pico-8 play session: hold → + tap 🅾

[t = 1 s] hold → ~1s, tap 🅾 ~2×
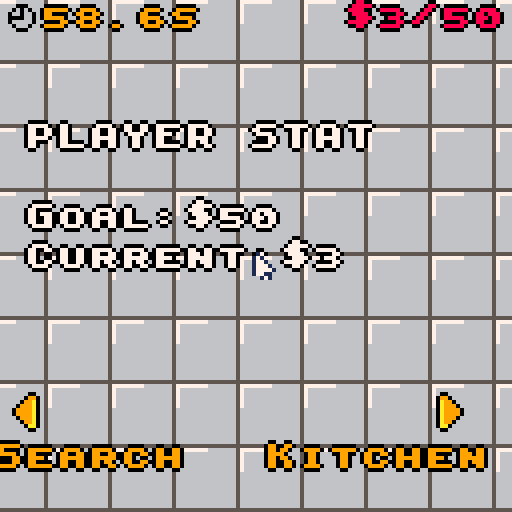
[t = 2 s] hold → ~2s, tap 🅾 ~4×
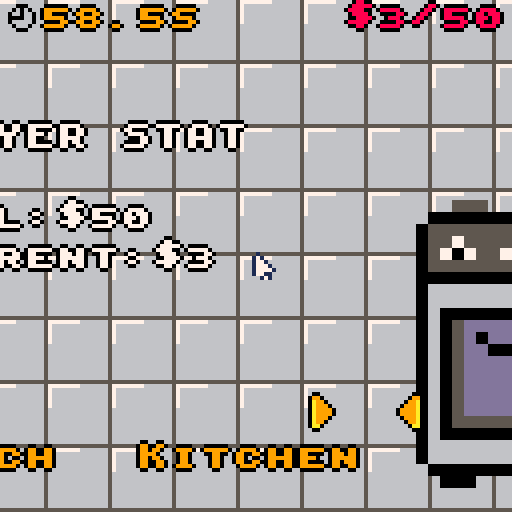
[t = 4 s] hold → ~4s, tap 🅾 ~7×
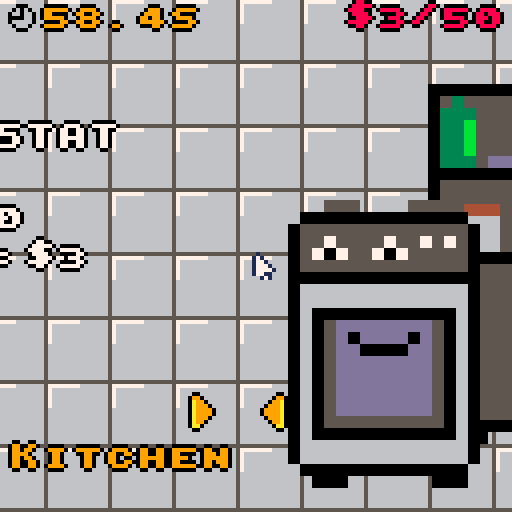
[t = 6 s] hold → ~6s, tap 🅾 ~10×
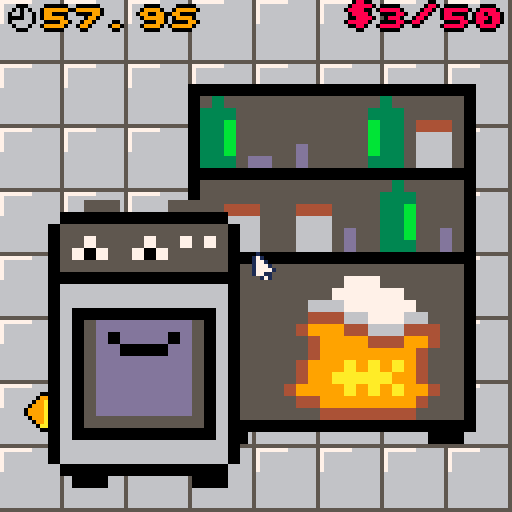
[t = 8 s] hold → ~8s, tap 🅾 ~14×
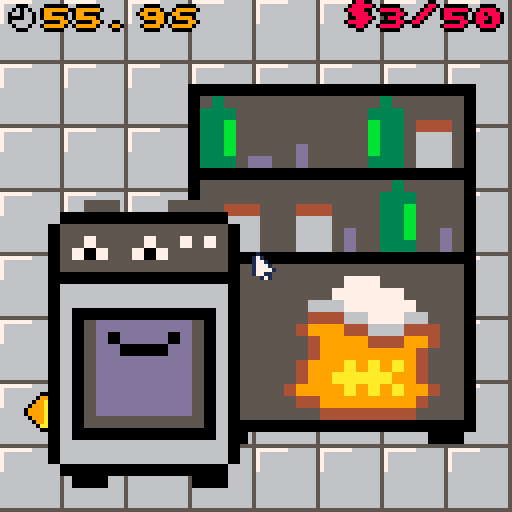

pico-8 cartridge
version 41
__lua__
-- cupcake clicker (intern edition)
-- cpiod for gmtk game jam 2023

-- modes:
-- 0: alarm clock
-- 1: title screen
-- 10: color
-- 11: menu
-- 12: search
-- 13: machine
-- 99: game over

-- ingr: name,sprx,spry,w,h
-- model: nb,coeff

function _init()
 camera_x=0
 camera_y=0
 camera_ox=0
 day=10
 search_day=3
 round_duration=60*60
 left=round_duration
 ingr={}
 nb_machines=0
 search=0
 models={}
 rewards={2,2,30}
 -- more stock: id=20
 -- new machine: id=30
 -- id=40-49: ingredient plus rapide
 add(models,{id=11,name="valentine",nb=4,coeff=1})
 add(ingr,{id=1,name="strawberry",sprx=0,spry=0,w=10,h=10,spd=1})
 current_quality=0
 target=50
 current=3
 stock=0
 radio_state=0
	change_mode(11)
	poke(0x5f2d,3) -- enable mouse
	poke(0x5f5c,-1) -- no btnp autorepeat
	modified_machine=0
 current_machine=0
--	typ2spr={[0]=0}
--	typ2col={[0]=8}
	selected_ingr=1
	selected_model=1
	draw_zone_x=7
	draw_zone_y=12
	draw_zone_width=10+8*8
	draw_zone_height=10+4*8
 m=add_machine()
	-- test
-- m=add_machine()
-- m=add_machine()
-- m=add_machine()
-- m=add_machine()
-- m+="broken"
 add(models,{id=12,name="special blue",nb=68,coeff=9})
 add(ingr,{id=2,name="blueberries",sprx=0,spry=16,w=13,h=13,spd=1})
end

-- font
poke(0x5600,unpack(split"8,8,10,0,0,0,0,0,0,0,0,0,0,0,0,0,0,0,0,0,0,0,0,0,0,0,0,0,0,0,0,0,0,0,0,0,0,0,0,0,0,0,0,0,0,0,0,0,0,0,0,0,0,0,0,0,0,0,0,0,0,0,0,0,0,0,0,0,0,0,0,0,0,0,0,0,0,0,0,0,0,0,0,0,0,0,0,0,0,0,0,0,0,0,0,0,0,0,0,0,0,0,0,0,0,0,0,0,0,0,0,0,0,0,0,0,0,0,0,0,0,0,0,0,0,0,0,0,0,0,0,0,0,0,0,0,0,0,0,0,0,0,0,0,0,0,0,0,0,0,0,0,0,0,0,0,0,0,0,0,0,0,0,0,0,0,0,0,0,0,0,0,0,0,0,0,0,0,0,0,0,0,0,0,0,0,0,0,0,0,0,0,0,0,0,0,0,0,0,0,0,0,0,0,0,0,0,0,0,0,0,0,0,0,0,0,0,0,0,0,0,0,0,0,0,0,0,0,0,0,0,0,0,0,0,0,0,0,0,0,0,0,0,0,0,0,0,0,0,0,0,0,0,0,0,0,0,0,0,0,0,0,0,0,0,24,24,24,24,0,24,0,0,54,54,18,0,0,0,0,0,54,127,54,127,54,0,0,24,124,30,60,120,62,24,0,6,102,48,24,12,102,96,0,28,54,54,28,110,54,108,0,24,24,8,0,0,0,0,0,24,12,6,6,6,12,24,0,24,48,96,96,96,48,24,0,24,126,60,24,60,126,24,0,0,24,24,126,24,24,0,0,0,0,0,0,0,12,12,6,0,0,0,126,0,0,0,0,0,0,0,0,0,0,12,0,0,96,48,24,12,6,0,0,0,0,60,118,110,102,60,0,0,0,24,28,24,24,60,0,0,0,62,96,60,6,126,0,0,0,62,96,56,96,62,0,0,0,56,60,54,126,48,0,0,0,126,6,62,96,62,0,0,0,60,6,62,102,60,0,0,0,126,96,48,24,12,0,0,0,60,102,60,102,60,0,0,0,60,102,124,96,60,0,0,0,0,12,0,12,0,0,0,0,0,12,0,12,12,6,48,24,12,6,12,24,48,0,0,0,0,126,0,0,0,0,12,24,48,96,48,24,12,0,0,60,102,48,24,0,24,0,0,60,102,118,110,118,60,0,0,0,60,102,126,102,102,0,0,0,62,102,62,102,62,0,0,0,60,102,6,102,60,0,0,0,62,102,102,102,62,0,0,0,126,6,30,6,126,0,0,0,126,6,30,6,6,0,0,0,124,6,118,102,124,0,0,0,102,102,126,102,102,0,0,0,60,24,24,24,60,0,0,0,96,96,96,102,60,0,0,0,102,54,30,54,102,0,0,0,6,6,6,6,126,0,0,0,66,102,126,126,102,0,0,0,102,110,126,118,102,0,0,0,60,102,102,102,60,0,0,0,62,102,62,6,6,0,0,0,60,102,102,54,108,0,0,0,62,102,126,54,102,0,0,0,124,6,60,96,62,0,0,0,126,24,24,24,24,0,0,0,102,102,102,102,60,0,0,0,102,102,102,60,24,0,0,0,102,126,126,102,66,0,0,0,102,60,24,60,102,0,0,0,102,102,60,24,24,0,0,0,126,48,24,12,126,0,62,6,6,6,6,6,62,0,0,6,12,24,48,96,0,0,62,48,48,48,48,48,62,0,24,60,102,0,0,0,0,0,0,0,0,0,0,0,0,126,12,24,48,0,0,0,0,0,0,60,102,102,126,102,102,0,0,62,102,62,102,102,62,0,0,60,102,6,6,102,60,0,0,62,102,102,102,102,62,0,0,126,6,30,6,6,126,0,0,126,6,30,6,6,6,0,0,124,6,118,102,102,124,0,0,102,102,126,102,102,102,0,0,60,24,24,24,24,60,0,0,96,96,96,96,102,60,0,0,102,54,30,54,102,102,0,0,6,6,6,6,6,126,0,0,66,102,126,126,102,102,0,0,102,110,126,118,102,102,0,0,60,102,102,102,102,60,0,0,62,102,102,62,6,6,0,0,60,102,102,102,54,108,0,0,62,102,102,62,54,102,0,0,124,6,60,96,96,62,0,0,126,24,24,24,24,24,0,0,102,102,102,102,102,60,0,0,102,102,102,102,60,24,0,0,102,102,126,126,102,66,0,0,102,60,24,60,102,102,0,0,102,102,60,24,24,24,0,0,126,48,24,12,6,126,0,56,12,12,6,12,12,56,0,24,24,24,24,24,24,24,24,14,24,24,48,24,24,14,0,44,26,0,0,0,0,0,0,0,28,54,28,0,0,0,0,255,255,255,255,255,255,255,255,85,170,85,170,85,170,85,170,0,195,255,189,189,255,126,0,60,126,255,129,195,231,126,60,17,68,17,68,17,68,17,0,4,12,252,124,62,63,48,32,60,110,223,255,255,255,126,60,102,255,255,255,126,60,24,0,24,60,102,231,102,60,24,0,24,24,0,60,90,24,60,102,60,126,255,126,82,82,94,0,60,110,231,227,227,231,110,60,0,255,153,153,255,129,255,0,56,120,216,24,30,31,14,0,0,126,195,219,219,195,126,0,8,28,62,127,62,28,8,0,0,0,0,0,85,0,0,0,60,118,231,199,199,231,118,60,0,8,28,127,62,28,54,0,127,34,20,8,8,20,42,127,60,126,231,195,129,255,126,60,0,5,82,32,0,0,0,0,0,17,42,68,0,0,0,0,0,126,219,231,231,219,126,0,255,0,255,0,255,0,255,0,85,85,85,85,85,85,85,85,255,129,129,129,129,129,129,255,255,195,165,153,153,165,195,255,0,126,62,30,62,118,34,0,8,28,62,127,127,62,8,62,8,28,28,107,127,107,8,28,28,34,73,93,73,34,28,0"))

-- version with asserts (238 tokens)

-- renaming and world
cmp,has,_ents=pack,rawget,{}

function ent()
 -- find the value in components
 function _find(self,a)
 	 for _,t in pairs(self) do
	   if(t[a]!=nil) return t
	  end
	  assert(false,"field not found:"..a)
 end
 
 -- you can remove this function
 -- if you delete the asserts
 function check_no_duplicates(self)
  for k1,t1 in pairs(self) do
   for k2,t2 in pairs(self) do
    if k1<k2 then
	    for f1,_ in pairs(t1) do
	     for f2,_ in pairs(t2) do
	      assert(f1!=f2,"duplicated field "..f1.." in "..k1.." and in "..k2)
	     end
	    end
    end
   end
  end
 end
 
 return add(_ents,
  setmetatable({},{
  -- check value in components
  -- components cannot be accessed directly
  __index=function(self,a)
   return _find(self,a)[a]
  end,
  __newindex=function(self,a,v)
   _find(self,a)[a]=v
  end,
  __add=function(self,cmp)
   -- two cases: string or table
   if type(cmp)=="string" then
--    assert(rawget(self,cmp)==nil,"already existing: "..cmp)
    rawset(self,cmp,{})
   else
    -- check if already existing
    local cn=cmp[1]
--    assert(rawget(self,cn)==nil,"already existing: "..cn)
    rawset(self,cn,cmp[2])
    check_no_duplicates(self)
   end
   return self
  end,
  __sub=function(self,cn)
   -- double removal is not a problem
   return rawset(self,cn,nil)
  end}))
end

function sys(cmps,f)
 return function(...)
  for e in all(_ents) do
   for cn in all(cmps) do
    if(not has(e,cn)) goto _
   end
   f(e,...)
   ::_::
  end
 end
end

-- machine: nb
-- running
-- broken
-- recipe: ingr quality time rem coeff
-->8
-- draw

function _draw()
 mouse_already_drawn=false
 if camera_x<camera_ox then
  camera_x+=4
 elseif camera_x>camera_ox then
  camera_x-=4
 end
 camera(camera_x,camera_y)
 if mode==0 then
  draw_phone() 
 elseif mode==1 then
  draw_title_screen_base()
  draw_title_screen_ui()
 elseif mode==10 then
  draw_color()
 elseif mode>=11 and mode<90 then
		palt(14,true)
  draw_menu()
  draw_search()
  draw_kitchen()
 elseif mode==99 then
  draw_game_over()
 end
 if mode>=10 and mode<90 then
  local l=ceil(left/60*10)
  local t=(l/10).."S"
  if l%10==0 then
   t=(l/10)..".0S"
  end
  palt(14,true)
  palt(0,false)
  spr(199,2+camera_x,1)
  palt()
  nice_print(t,10+camera_x,0,9)
  local t="$"..min(target,current\1).."/"..target
  nice_print(t,126+camera_x-8*#t,0,current>=target and 11 or 8)
 end
 draw_mouse()
 
-- ?mode,110,110
end

function nice_print(t,x,y,c,big,c2)
 if(big==nil) big=true
 if big then
  x=x or 64-#t*4
  t="\014"..t
 else
  x=x or 64-#t*2
 end
 for dx=-1,1 do
  for dy=-1,1 do
   if dx==0 or dy==0 then
	   ?t,x+dx,y+dy,c2 or 0
   end
  end
 end
 ?t,x,y,c or 7
end

function draw_kitchen()
 palt(14,true)
 palt(0,false)
 if camera_x>0 then
  draw_one_kitchen(current_machine)
  if camera_x<camera_ox then
   draw_one_kitchen(current_machine-1)
  elseif camera_x>camera_ox then
   draw_one_kitchen(current_machine+1)
  end
 end
 palt()
end

function draw_one_kitchen(nb_m)
 if nb_m>0 then
  sspr(0,72,24,32,47+128*nb_m,15,24*3,32*3)
  for e in all(_ents) do
   if has(e,"machine") then
    if e.nb==nb_m then
     local x=0
     if(has(e,"running")) x=16
     sspr(x,104,16,24,12+128*nb_m,50,16*3,24*3)
     if(has(e,"running")) nice_print((ceil(100*60*e.quality/e.time)/100).."$/s",12+128*nb_m,60,12)
     break
    end
   end
  end
  spr(200,128*nb_m+5+3*abs(cos(t())),98,1,2)
  if nb_m<nb_machines then
   spr(200,128*nb_m+115-3*abs(cos(t())),98,1,2,true)
  end
 end
end

function draw_game_over()
 draw_title_screen_base()
 nice_print("you failed to",nil,70,9)
 nice_print("meet the",nil,79,9)
 nice_print("expectations",nil,88,9)
 nice_print("game over",nil,110,8)
end

function draw_menu()
 for x=0,100 do
  for y=0,7 do
   spr(229,16*x,16*y,2,2)
  end
 end
 palt(0,false)
 palt(14,true)
 nice_print("sEARCH",2,110,9)
 spr(200,5+3*abs(cos(t())),98,1,2)
 nice_print("kITCHEN",70,110,9)
 spr(200,115-3*abs(cos(t())),98,1,2,true)
 palt()
 local l=ceil(left/60*10)
 local text=(l/10).."S"
 if l%10==0 then
  text=(l/10)..".0S"
 end
 nice_print("player stat",10,30)
 nice_print("gOAL:$"..target,10,50,7)
 nice_print("cURRENT:$"..min(target,current\1),10,60,7)

 if current>target then
  nice_print("fRIDGE: $"..(current\1-target),10,40,7)
 end 
-- nice_print("tIME:"..text,10,20,9)

 if current>=target then
  nice_print("target reached!",nil,80,10)
-- elseif t()%1<.8 then
--  nice_print("need cupcakes!",nil,80,8) 
 end
-- local y=50
-- for e in all(_ents) do
--  if has(e,"machine") then
--   if has(e,"running") then
--    ?"machine is running "..(ceil(100*60*e.quality/e.time)/100).."$/s",20,y
--   else
--    ?"machine has no recipe",20,y
--   end
--   y+=10
--  end
-- end
end

function draw_color()
	-- drops
--	for d in all(drops) do
--	 pal(14,typ2col[d.typ])
--	 spr(typ2spr[d.typ],d.x,d.y)
--	end
 cls(6)
 palt(0,false)
 palt(14,true)
	-- model
 rect(2+camera_x,84,65+camera_x,126,5)
	spr(current_base,17+camera_x,93,4,2)
	spr(36,17+camera_x,93+16,4,2)
	local text=models[selected_model].name.." "..models[selected_model].coeff.."$"
	nice_print(text,camera_x+33-#text*2,87,10,false)
	if #models>1 then
  spr(200,7-3*abs(cos(t()))+camera_x,105,1,2)
  spr(200,53+3*abs(cos(t()))+camera_x,105,1,2,true)
 end
	-- drawing
 rect(2+camera_x,9,90+camera_x,82,5)
	spr(8,draw_zone_x+5+camera_x,draw_zone_y+5,8,4)
	sspr(32,16,32,16,draw_zone_x+5+camera_x,draw_zone_y+5+8*4,64,32)
	palt(0,true)
	-- ingredients
	rect(92+camera_x,9,125+camera_x,82)
 for k,i in ipairs(ingr) do
  sspr(i.sprx,i.spry,i.w,i.h,109+camera_x-i.w/2,18*k-4)
 end
	-- mouse
	if selected_ingr==nil or not in_draw_zone then
  -- pass
	else
		fillp(░+0b.01) -- to sprite too
		local i=ingr[selected_ingr]
  sspr(i.sprx,i.spry,i.w,i.h,mouse_x-i.w\2+camera_x,mouse_y-i.h\2)
 	fillp()
 	pal()
 	mouse_already_drawn=true
 end
 palt(0,false)
 palt(14,true)
 rect(67+camera_x,84,125+camera_x,126)
 nice_print("oven yield",77+camera_x,87,7,false)
 if previous_recipe then
	 nice_print(get_yield(previous_recipe).."$/s",77+camera_x,97,7,false)
 end
 spr(215,7+camera_x,71)

 if current_recipe.quality>0 then
  rectfill(70+camera_x,66,88+camera_x,80,9)
	 nice_print("bake\n"..get_manual().."$",72+camera_x,68,8,false)
	 nice_print("quality "..ceil(current_recipe.quality*100).."%",camera_x+5,12,7,false)
	 local text=current_recipe.time.." steps"
	 nice_print(text,camera_x+89-4*#text,12,7,false)
	 nice_print("new:"..get_yield(current_recipe).."$/s",70+camera_x,105,7,false)
	 rectfill(80+camera_x,115,110+camera_x,123,9)
	 local text=previous_recipe and "replace" or " save! "
	 nice_print(text,82+camera_x,117,8,false)
 end
 palt()
end

function draw_search()
 pal()
 rectfill(-128,0,0,128,0x5)
 nice_print("storage",64-4*7-128,10,4)
 rectfill(-110,20,-20,128,4)
 fillp(░\1)
 rectfill(-105,25,-25,128,0x01)
 fillp()
 x_sliding=-105
 local wait=day<search_day
 if t12 and day>=search_day then
  x_sliding=-105+50*(t()-.8-t12)
  printh(-105+50*(t()-.8-t12))
  if x_sliding<-105 then
   wait=true
  end
  x_sliding=max(-105,x_sliding)
 end
 if not wait then
  clip(-105+128,25,81,110)
 end
 if x_sliding<=-25 then
  rectfill(x_sliding,25,-25,128,13)
--  ?"slide to open",x+5,50,6
  if mode==12 then
   ?"use a flashlight!",x_sliding+5,50,6
   if day<search_day then
    ?"closed until 7/10",x_sliding+5,60,5
   end
  end
  circfill(x_sliding+5,90,3,6)
 end
 clip()

 palt(0,false)
 palt(14,true)
 spr(200,-13-3*abs(cos(t())),98,1,2,true)
 palt()
 
 if search_found then
  spr(217,goal_x,goal_y)
	 if flash==nil then
	  assert(false)
	 elseif type(flash)=="string" then
	  nice_print("you find a",64-128-4*10,50,10)
	  nice_print(flash,64-128-4*#flash,60,9)
	 elseif flash<10 then
	  for i in all(ingr) do
	   if i.id==flash then
	    nice_print("new ingredient!",64-128-4*15,50,10)
	    nice_print(i.name,64-128-4*#i.name,60,9)
     sspr(i.sprx,i.spry,i.w,i.h,64-i.w-128,80,2*i.w,2*i.h)
	    break
	   end
	  end
	 elseif flash<20 then
	  for m in all(models) do
	   if m.id==flash then
	    local t="new $"..m.coeff.." flavor!"
	    nice_print(t,64-128-4*#t,50,10)
	    nice_print(m.name,64-128-4*#m.name,60,9)
	    palt(14,true)
	    palt(0,false)
  			spr(m.nb,-128+64-16,80,4,2)
	    spr(36,-128+64-16,80+16,4,2)
	    palt()
	    break
	   end
	  end
  elseif flash<50 then
	  for i in all(ingr) do
	   if i.id+40==flash then
	    nice_print(i.name,64-128-4*#i.name,50,10)
	    nice_print("processed faster",64-128-4*16,60,9)
     sspr(i.sprx,i.spry,i.w,i.h,64-i.w-128,80,2*i.w,2*i.h)
	    break
	   end
	  end
	 end 
	end
end

function draw_mouse()
 if not mouse_already_drawn then
	 if mode==12 and day>=search_day and mouse_x+camera_x>=-105 and mouse_x+camera_x<-105+81 and mouse_y>25 then
		 fillp(◆)
		 circfill(mouse_x+camera_x,mouse_y,3,9)
		 fillp()
		else
	 	spr(2,mouse_x+camera_x,mouse_y)
	 end
 end
end
-->8
-- update

function change_mode(new_mode)
 printh("new mode:"..new_mode)
 -- exit
 if mode==10 then
  current_recipe=nil
  for e in all(_ents) do
   if has(e,"machine") and has(e,"recipe") and e.nb==current_machine then
    e+="running"
    break
   end
  end
 elseif mode==12 then
  search_found=false
 elseif mode==0 or mode==1 then
  left=round_duration
 end
 
 -- enter
 if new_mode==11 then
  camera_ox=max(0,camera_ox)
 elseif new_mode==10 then
  for e in all(_ents) do
   if has(e,"machine") and e.nb==current_machine then
    e-="running"
    previous_recipe=has(e,"recipe")
    break
   end
  end
	 current_base=models[selected_model].nb
  setbase()
  current_recipe={ingr={},quality=0}
 elseif new_mode==0 then
  t0=t()
  camera_ox=0
  camera_x=0
 elseif new_mode==99 then
  camera_ox=0
  camera_x=0
 elseif new_mode==12 then
  camera_ox=-128
  t12=t()
  goal_x=ceil(-107+rnd(76))
  goal_y=ceil(27+rnd(99))
  search_found=false
 end
 mode=new_mode
end

function _update60()
 if left==0 then
  if current<target then
   left=-1
   change_mode(99)
  else
   target*=1.5
   change_mode(0)
   day+=1
  end
 end
	mouse_x=stat(32)-1
	mouse_y=stat(33)-1
	lclick=btnp(5)
	rclick=btnp(4)
	if mode>=10 and mode<20 and not search_found then
	 produce()
	 left-=1
	end
	if mode==0 then
  if t()-t0>3 and lclick then
   if day==1 then
    change_mode(1)
   else
    -- directly to intern access from day 2
    change_mode(11)
   end
 	end
 elseif mode==1 then
  update_title_screen(lclick)
 elseif mode==10 then
  update_color(lclick)
  if(rclick) change_mode(13)
 elseif mode==12 then
  update_search()
  if (lclick and mouse_x+camera_x>-20 and mouse_x+camera_x<-1 and mouse_y>96 and mouse_y<120) or btnp(➡️) then
    change_mode(11)
  end
 elseif mode==11 then
  if (lclick and mouse_x>1 and mouse_x<50 and mouse_y>96 and mouse_y<120) or btnp(⬅️) then
   change_mode(12)
  elseif (lclick and mouse_x<127 and mouse_x>83 and mouse_y>96 and mouse_y<120) or btnp(➡️) then
   change_mode(13)
   camera_ox=128
   current_machine=1
  end
 elseif mode==13 then
  if camera_ox==camera_x then 
   if lclick and mouse_x>10 and mouse_x<50 and mouse_y>60 then
    change_mode(10)
   elseif (lclick and mouse_x>1 and mouse_x<50 and mouse_y>96 and mouse_y<120) or btnp(⬅️) then
    current_machine-=1
    camera_ox-=128
    if current_machine==0 then
     change_mode(11)
    end
   elseif (lclick and mouse_x<127 and mouse_x>83 and mouse_y>96 and mouse_y<120) or btnp(➡️) then
    if current_machine<nb_machines then
     camera_ox+=128
     current_machine+=1
    end
   end
  end
 end
end
-->8
-- production

function add_machine()
 nb_machines+=1
	machine=ent()
	machine+=cmp("machine",{nb=nb_machines})
	return machine
end

function update_all_compute_time()
 for e in all(_ents) do
  if has(e,"recipe") then
   e.time=compute_time(e.ingr)
  end
 end
end

function compute_time(i)
 local out=0
 for k,v in pairs(i) do
  out+=v*ingr[k].spd
	end
	return out
end

function create_cupcakes(nb)
 current+=nb
	if(current>target+stock) current=target+stock
end

produce=sys({"machine","running","recipe"},
 function (e)
  if e.rem==0 then
	  e.rem=compute_time(e.ingr)
	  create_cupcakes(e.quality*e.coeff)
	 else
	  e.rem-=1
	 end
 end)
-->8
-- coloring
function get_manual()
 return flr(current_recipe.quality*20)
end

function mix(c1,c2)
 if(c1==c2) return c1
 if(c1==7) return c2
 if(c2==7) return c1
 if(c1==4 or c2==4) return 4
 if(c1>c2) c1,c2=c2,c1
 if c1==2 then
  local t={[3]=4,[8]=2,[9]=4,[10]=4,[12]=2}
  return t[c2] 
 elseif c1==3 then
  local t={[10]=3,[9]=4,[8]=4,[12]=3}
  return t[c2] 
 elseif c1==8 then
  local t={[10]=9,[12]=2,[9]=9}
  return t[c2]
 elseif c1==9 then
  local t={[10]=9,[12]=4}
  return t[c2] 
 elseif c1==10 then
  local t={[12]=3}
  return t[c2] 
 else
  assert(false)
 end
end

function update_color(lclick)
 -- also used in draw
	in_draw_zone=mouse_x>=draw_zone_x
 	and mouse_y>=draw_zone_y
 	and mouse_x<draw_zone_x+draw_zone_width
 	and mouse_y<draw_zone_y+draw_zone_height

	if lclick then
	 for k,i in ipairs(ingr) do
	  if mouse_x>=107-i.w/2 and mouse_x<111+i.w/2
 	  and mouse_y>=18*k-6 and mouse_y<18*k-2+i.h then
	   selected_ingr=k
	   break
	  end
  end
  
  if mouse_x>=7 and mouse_x<=15 and mouse_y>=71 and mouse_y<79 then
   change_mode(10)
   return
  end
 end

	if lclick and in_draw_zone then
		local i=ingr[selected_ingr]
	 applydrop(mouse_x-i.w\2-draw_zone_x-5,mouse_y-i.h\2-draw_zone_y-5,i)
	elseif lclick and mouse_x>=70 and mouse_x<88 and mouse_y>=66 and mouse_y<80 then
	 -- bake
	 create_cupcakes(get_manual())
		change_mode(10) -- reset recipe
 elseif lclick and mouse_x>=80 and mouse_x<110 and mouse_y>=115 and mouse_y<123 then
	  -- save
  for e in all(_ents) do
   if has(e,"machine") and e.nb==current_machine then
 	  m=_ents[current_machine]
 	  m-="recipe"
   	m+="running"
   	current_recipe.rem=current_recipe.time
 	  m+=cmp("recipe",current_recipe)
    break
	  end
  end
  change_mode(13)
 elseif #models>1 then
	 if (lclick and mouse_x>=3 and mouse_x<13 and mouse_y>=105 and mouse_y<=115) or btnp(⬅️) then
	  selected_model+=1
	  if selected_model>#models then
	   selected_model=1
	  end
	 elseif (lclick and mouse_x>=53 and mouse_x<63 and mouse_y>=105 and mouse_y<=115) or btnp(➡️) then
	  selected_model-=1
	  if selected_model==0 then
	   selected_model=#models
	  end
	 end
	 local old=current_base
	 current_base=models[selected_model].nb
	 if current_base!=old then
 	 setbase()
 	 update_recipe()
 	end
 end
end

function pgetspr(x,y)
 if x&1==0 then
  return @(x\2+(y<<6))&15
 else
  return @(x\2+(y<<6))\16
 end
end

function psetspr(x,y,c)
 if x>=0 and x<128 and y>=0 and y<32 then
	 if x&1==0 then
	  poke(x\2+(y<<6),
	   c+(@(x\2+(y<<6))&240))
	 else
	  poke(x\2+(y<<6),
	   (c<<4)+(@(x\2+(y<<6))&15))
	 end
 end
end

function setbase()
 local base_x=(current_base&15)<<3
 local base_y=(current_base\16)<<3
 for dx=0,63 do
  for dy=0,31 do
   local c=pgetspr(base_x+dx\2,base_y+dy\2)
   if c==6 or c==5 or c==0 or c==14 or c==13 then
    psetspr(64+dx,dy,c)
   else
    psetspr(64+dx,dy,7)
   end
  end
 end
end

function applydrop(x,y,d)
 for dy=0,d.h-1 do
  for dx=0,d.w-1 do
   local cbase=pgetspr(64+x+dx,y+dy) or 0
   local cdrop=pgetspr(d.sprx+dx,d.spry+dy) or 0
   if cbase!=0 and cbase!=14 and cbase!=6 and cbase!=5 and cdrop!=0 and cbase!=13 then
    psetspr(64+x+dx,y+dy,mix(cbase,cdrop))
   end
  end
 end
 
	local i=current_recipe.ingr
 if i[selected_ingr] then
  i[selected_ingr]+=1
 else
  i[selected_ingr]=1
 end
 update_recipe()
end

function update_recipe()
 local ok=0
 local total=0
 local base_x=(current_base&15)<<3
 local base_y=(current_base\16)<<3
 for dx=0,63 do
  for dy=0,31 do
   local cbase=pgetspr(base_x+dx\2,base_y+dy\2)
   local cdraw=pgetspr(64+dx,dy)
   if cbase!=0 and cbase!=6 and cbase!=5 and cbase!=14 and cbase!=13 then
    total+=1
    if(cbase==cdraw) ok+=1
   end
  end
 end
-- printh("ok:"..ok.." total:"..total)
 local q=ok/total
 current_recipe.coeff=models[selected_model].coeff
 current_recipe.quality=q*q
 current_recipe.time=compute_time(current_recipe.ingr)
end

function get_yield(recipe)
 printh(recipe.coeff.." "..recipe.quality)
 return ceil(recipe.coeff*100*60*recipe.quality/recipe.time)/100
end
-->8
-- search

function update_search()
 local dx=mouse_x+camera_x-goal_x
 local dy=mouse_y-goal_y
 if mouse_x+camera_x<x_sliding and dx*dx+dy*dy<6 and not search_found then
  search_found=true
  id=rnd(rewards)
  flash=id -- by default
  printh("reward:"..id)
  if id!=20 and id!=30 then
   while del(rewards,id)!=nil do end
  end
  if id==2 then
   add(ingr,{id=2,name="blueberries",sprx=0,spry=16,w=13,h=13,spd=1})
   add(rewards,12)
   add(rewards,12)
  elseif id==12 then
   add(models,{id=12,name="special blue",nb=68,coeff=9})
   add(rewards,3)
   add(rewards,3)
  elseif id==3 then
   add(ingr,{id=3,name="moon",sprx=16,spry=8,w=14,h=13,spd=3})
   add(rewards,13)
   add(rewards,13)
   add(rewards,41)
   add(rewards,42)
   add(rewards,43)
  elseif id==13 then
   add(models,{id=13,name="desert dessert",nb=72,coeff=3})
  elseif id==20 then
   stock+=100
   flash="bigger fridge!"
  elseif id==30 then
   add_machine()
   flash="cupcake oven!"
  elseif id<50 then
   for i in all(ingr) do
    if i.id==(id-40) then
     i.spd*=0.8
     update_all_compute_time()
     break
    end
   end
  end
	end
end
-->8
-- phone+title

function draw_phone()
 cls(0)
 -- ui
 local x,y=0,0
 if day<3 then 
  x,y=72,120
 elseif day<5 then
  x,y=72,124
 elseif day<10 then
  x,y=80,120
 else
  x,y=80,124
 end
 sspr(x,y,8,4,120,2)
 if(rnd()<0.02) radio_state=1-radio_state
 if radio_state==0 then
  sspr(88,120,7,5,111,1)
 else
  sspr(88,125,7,3,111,3)
 end

 -- time
 if t()%2<1.5 then
  rectfill(57,28,59,30,1)
  rectfill(57,34,59,36,1)
 end
 spr(222,40,20,2,3)
 spr(220,60,20,2,3)
 spr(220,75,20,2,3)
 nice_print((7+day).." jULY 2023",nil,45,1,true)
 
 -- alarm
 if t()-t0<1 then
  spr(218,64-8+10*cos(2*t()),70,2,2)
 else
	 local notifs={}
	 if day==1 then
	  add(notifs,pack("'grats for the internship!",7,8))
	  add(notifs,pack("re:gmtk game jam w/ cpiod",6,10))
	  add(notifs,pack("news:crypto falling again",6,10))
	 end
	 if #notifs==0 then
	  add(notifs,pack("you have (0) notifications",6,10))
	 end
	 y=60
	 for n in all(notifs) do
	  local text,c,c2=unpack(n)
	  local x=min(10,300*(t()-t0-1)-10*y+500)
	  rect(x-2,y-2,x+#text*4,y+6,c)
	  if x==10 then
	   ?"◆",1,y,c2
	  end
	  nice_print(text,x,y,c,false)
	  y+=10
	 end
 end
 if t()-t0>3 then
  if (2*t())%2<1.5 then
   nice_print("click to unlock",nil,100,13)
  end
		spr(2,mouse_x,mouse_y)
 end
end

function draw_title_screen_base()
 cls(9)
 for x=0,17 do
  for y=0,17 do
   if (x+y)&1==0 then
    local t0=t()
    local sx=x*8+10*t0
    local sy=y*8-10*t0
    sx%=144
    sy%=144
    spr(233,sx-16,sy-16,1,1,(t0+x/2)%1<.5)
   end
  end
 end
 title={{s=101,w=11,h=4,x=10,y=15,c=9,f=false},
 {s=150,w=10,h=3,x=45,y=39,c=10,f=true}}
 for s in all(title) do
  palt(10,true)
  palt(9,true)
  palt(s.c,false)
	 pal(10,4)
	 pal(9,4)
	 for dx=-1,1 do
	  for dy=-1,1 do
	   if dx==0 or dy==0 then
	    spr(s.s,s.x+dx,s.y+dy,s.w,s.h,s.f)
	   end
	  end
	 end
  pal(10,10)
  pal(9,10)
  spr(s.s,s.x,s.y,s.w,s.h,s.f)
 end
 pal()
end

function draw_title_screen_ui()
 rectfill(64-4*6,78,64+4*6-2,90,14)
 circfill(64-4*6,84,5)
 circfill(64+4*6-2,84,5)
 nice_print("sTART!",nil,80,10)
 nice_print("INTERN ACCESS",75,113,10,false,9)
 nice_print("(c) cupcake malicieux 2002-2023",2,121,10,false,4)
 if t1 and t()<t1 then
  nice_print("sTART!",nil,80,5)
  rectfill(64-30,83,64+28,84,0)
  nice_print("an intern",nil,50,8)
  nice_print("must work,",nil,59,8)
  nice_print("not play!!",nil,68,8)
  nice_print("use intern access",nil,91,8,false)
  palt(0,false)
  palt(14,true)
  spr(231,60,98,2,2)
  palt()
 end
	spr(3,mouse_x,mouse_y)
end

function update_title_screen(lclick)
 if lclick then
	 if mouse_x>=64-20 and mouse_x<64+20 and mouse_y>78 and mouse_y<90 then
	  t1=t()+3
	 end
	 if mouse_x>=70 and mouse_x<124 and mouse_y>110 and mouse_y<120 then
	  change_mode(11)
	 end
	end
end
__gfx__
0000880000000000010000000e000000eeeeeeeeeeeeeeeeeeeeeeeeeeeeeeeecccccccccccccccccccccccccccccccccccccccccccccccccccccccccccccccc
008888880000000017100000e7e00000eeeeee88888eeeeeeeee88888eeeeeeec00000000000000000000000000000000000000000000000000000000000000c
088888888000000017710000e77e0000eeeee8888888eeeeeee88888888eeeeec00000000000000000000000000000000000000000000000000000000000000c
888888888800000017771000e777e000eeee888888888eeeee8888888888eeeec00000000000000000777777777770000000000000000000000000000000000c
888888888800000017777100e7777e00eeee888888888eeeee8888888888eeeec0000000000000007788877977aaa7700000000000000000000000000000000c
888888888800000017711000e77ee000eee88888888888eee888888888888eeec00000000000000788887999997aaaa70000000000000000000000000000000c
88888888880000000017100000e7e000ee888888888888eee8888888888888eec000000000000078888799999997aaaa7000000000000000000000000000000c
08888888800000000000000000000000e88888888888888e888888888888888ec0000000000007888879999999997aaaa700000000000000000000000000000c
008888880000000000000aaaa0000000e888888888888888888888888888888ec0000000000007888879999999997aaaa700000000000000000000000000000c
0008888000000000000aaaaaaaa00000e888888888888888888888888888888ec00000000000788887997777779997aaaa70000000000000000000000000000c
00008800000000000000000aaaaa0000e888888888888888888888888888888ec00000000000788887774444447797aaaa70000000000000000000000000000c
000000000000000000000000aaaaa000e888888888888888888888888888888ec00000000000788887444444444477aaaa70000000000000000000000000000c
0000000000000000a00000000aaaaa00ee88888888888888888888888888888ec00000000000788877444444444447aaaa70000000000000000000000000000c
0000000000000000a00000000aaaaa00ee8888888888888888888888888888eec000000000007887274444444444477aaa70000000000000000000000000000c
0000000000000000aa000000aaaaaa00ee08880888088808880888088808880ec000000000000787227444444444737aa700000000000000000000000000000c
0000000000000000aaaa000aaaaaaa00ee0080d080d080d080d080d080d0800ec0000000000007722274444444447337a700000000000000000000000000000c
000cc00000000000aaaaaaaaaaaaaa00ee0d0ddd0ddd0ddd0ddd0ddd0ddd0d0ec00000000000007222274444444733377000000000000000000000000000000c
00cccc00000000000aaaaaaaaaaaa000ee0dddddd0dddddddddddddddddddd0ec00000000000007722227444447333370000000000000000000000000000000c
00cccc0ccc00000000aaaaaaaaaa0000eee0ddddd0ddddddddddddddd0ddd0eec00000000000007c77222774773337770000000000000000000000000000000c
000cc0ccccc00000000aaaaaaaa00000eee0ddddd0ddddddddddddddd0ddd0eec00000000000007ccc77777777777cc70000000000000000000000000000000c
000000ccccc0000000000aaaaa000000eeee0ddddd0dddddddd0dddd0ddd0eeec000000000000007cccccccccccccc700000000000000000000000000000000c
0cc000ccccc000000000000000000000eeee0ddddd0dddddddd0dddd0ddd0eeec000000000000007cccccccccccccc700000000000000000000000000000000c
cccc000ccc0000000000000000000000eeeee0dddd0ddddddd0dddd0ddd0eeeec0000000000000007cccccccccccc7000000000000000000000000000000000c
cccc000000cc00000000000000000000eeeee0dddddddddddd0dddd0ddd0eeeec00000000000000007cccccccccc70000000000000000000000000000000000c
0cc0ccc00cccc0000000000000000000eeeeee0ddddddddddd0ddddddd0eeeeec0000000000000000077cccccc7700000000000000000000000000000000000c
000ccccc0cccc0000000000000000000eeeeee0ddddddddddd0ddddddd0eeeeec00000000000000000007777770000000000000000000000000000000000000c
000ccccc00cc00000000000000000000eeeeeee0ddddddddddddddddd0eeeeeec00000000000000000000000000000000000000000000000000000000000000c
000ccccc000000000000000000000000eeeeeee0ddddddddddddddddd0eeeeeec00000000000000000000000000000000000000000000000000000000000000c
0000ccc0000000000000000000000000eeeeeeee0ddd0dddd0dddddd0eeeeeeec00000000000000000000000000000000000000000000000000000000000000c
00000000000000000000000000000000eeeeeeee0ddd0dddd0dddddd0eeeeeeec00000000000000000000000000000000000000000000000000000000000000c
00000000000000000000000000000000eeeeeeeee0dd0dddddddddd0eeeeeeeec00000000000000000000000000000000000000000000000000000000000000c
00000000000000000000000000000000eeeeeeeeee0000000000000eeeeeeeeecccccccccccccccccccccccccccccccccccccccccccccccccccccccccccccccc
00000000000000000000000000000000eeeeeeeeeeeeeeeeeeeeeeeeeeeeeeeeeeeeeeeeeeeeeeeeeeeeeeeeeeeeeeeeeeeeeeeeeeeeeeeeeeeeeeeeeeeeeeee
00000000000000000000000000000000eeeeeeeeeeeeecccccceeeeeeeeeeeeeeeeeeeeeeeeee444444eeeeeeeeeeeeeeeeeeeeeeeeee333333eeeeeeeeeeeee
00000000000000000000000000000000eeeeeeecccccccccccccccceeeeeeeeeeeeeeee4444444444444444eeeeeeeeeeeeeeee3333333333333333eeeeeeeee
00000000000000000000000000000000eeeeeccccccccccccccccccceeeeeeeeeeeee44444c4444444444444eeeeeeeeeeeee3333333333333333333eeeeeeee
00000000000000000000000000000000eeeecccccccccccccccccccccceeeeeeeeee444aaccaaaaaaacc444444eeeeeeeeee3333333333333333333333eeeeee
00000000000000000000000000000000eeee222222ccccccccccccc22222eeeeeeee44aaacaaaaaaaccaaaaaa444eeeeeeee333333333333333333333333eeee
00000000000000000000000000000000eee22222222ccccccccccc2222222eeeeeeaaaaaaaaaaaaaaaaaaaaaaa444eeeeee33333333333333333333333333eee
00000000000000000000000000000000ee222222222cccccccccc222222222eeeeaaaaaaaaaaaaaaaaaaaacaaaaaaaeeee3333333333333333333333333333ee
00000000000000000000000000000000e222222222222ccccccc22222222222eeaaacaaaaaaaaaaaaaaaaccaaaaaaaaee333333333333333333333333333333e
00000000000000000000000000000000e222cc222222222222222222222cccceeaaaccaaaaaaaaaaaaaaacaaaaacaaaee333333333333333333333333333333e
00000000000000000000000000000000ecccccc22222222222222222ccccccceeaaaacaaaccaaaaaaaaaaaaaaaaccaaee333333333333333333333333333333e
00000000000000000000000000000000eccccccc22222222222222ccccccccceeaaaaaaaaaccaaaaaaaaaaaaaaaacaaee333333333333333333333333333333e
00000000000000000000000000000000eeccccccccc2222222cccccccccccceeeeaaaaaaaaaaaaaaaaaaaaaaaaaaaaeeee3333333333333333333333333333ee
00000000000000000000000000000000eecccccccccccccccccccccccccccceeeeaaaaaaaaaaaaaaaaaaaaaaaaaaaaeeee3333333333333333333333333333ee
00000000000000000000000000000000ee0ccc0ccc0ccc0ccc0ccc0ccc0cce0eee0aaa0aaa0aaa0aaa0aaa0aaa0aae0eee033303330333033303330333033e0e
00000000000000000000000000000000ee00c0d0c0d0c0d0c0d0c0d0c0d0c00eee00a0d0a0d0a0d0a0d0a0d0a0d0a00eee0030d030d030d030d030d030d0300e
00000000000000000000000000000000000000000000000000999900000000000000000000000000000000000000000000000000000000000000000000000000
00000000000000000000000000000000000000000000000099999990000000000000000000000000000000000000000000000000000000000000000000000000
00000000000000000000000000000000000000000000000999999990000000000000000000000000000000000000000000000000000009000000000000000000
00000000000000000000000000000000000000000000009999909990000000000000000000000000000000000000000000000000000999990000000000000000
00000000000000000000000000000000000000000000009999000990000000000000000000000000000000000000000000000000009999990000000000000000
00000000000000000000000000000000000000000000099990009990000000000000000000000000000000000000000000000000099999999000000000000000
00000000000000000000000000000000000000000000999990009900000000000000000000000000000000000000000000000000099990990000000000000000
00000000000000000000000000000000000000000000999900009900000000000000000000000000000000000000000000000000999990990000000000000000
00000000000000000000000000000000000000000009999900090000000000000000000000099990000000099900000090000000999990990000000000000000
00000000000000000000000000000000000000000009999000000000000000000000099900999999000000999990000999900000999999900000000099990000
00000000000000000000000000000000000000000009999000000000999000000000099909999099900009990990009990909000999999000000000999990000
00000000000000000000000000000000000000000009999000000009999000990000999999900099900099900990099900999900999900009000009999999000
00000000000000000000000000000000000000000099990000000009999009990000999999900099900099900000099900999900999900999900009990990000
00000000000000000000000000000000000000000099990000000099999099999000999999999999000999900000999009999900999909999990099999990009
00000000000000000000000000000000000000000099990000000099990999999009999999999999999999900000999099999000999999909990099999900099
00000000000000000000000000000000000000000099990000000099990999999009999999999999990999000000999090999000999999099900099900000090
00000000000000000000000000000000000000000099990000000099999999990009999990009990000999000009999990999009999990999900099900000990
00000000000000000000000000000000000000000099990000000099999999990099999990999900000999000009099900999009999999990000999900000900
00000000000000000000000000000000000000000009990000000099999909990099999999999000000099900099000000999009099990999000999900009900
00000000000000000000000000000000000000000009990000000999999009990099999999990000000099900990000000999099099900099909999900099000
00000000000000000000000000000000000000000009999000009900990009990999999900000000000099999900000000999099000000099999909990990000
00000000000000000000000000000000000000000000999000009900000009999999999900000000000009999000000000999090000000009999909999990000
00000000000000000000000000000000000000000000999900999000000000999999999900000000000000090000000000099990000000000999000999900000
00000000000000000000000000000000000000000000099999990000000000099909999900000000000000000000000000009990000000000000aaaa00000000
eeeeeeeeeeeeeeeeeeeeeeee0000000000000000000000999990000000000000000999990000000000000000000000000000000000000000000aaaaaaa000000
eeeeeeeeeeeeeeeeeeeeeeee000000000000000000000000000000000000000000099999000000000a00000000000000000000000000a000000aaaaaaaa00000
0000000000000000000000000000000000000000000000000000000000000000000999990000000aaaaa0000000000000000aa00000aaaaa000aaa0aaaaa0000
0535555555555555355555500000000000000000000000000000000000000000000999990000000aaaaaa00000000000000aaa00000aaaaaa00aa000aaaa0000
033355555555555333555550000000000000000000000000000000000000000000009999000000aaaaaaaa0000000000000aaaa000aaa0aaaa0aaa000aaaa000
033b55555555555b33544450000000000000000000000000000000000000aaa0000099990000000aa0aaaa00000000000000aaa000aaa0aaaa00aa000aaaaa00
033b55555555555b33566650000000000000000000000000000000000000aaaaa00099990000000aa0aaaaa0000000000000aa00000aa00aaaa0aa0000aaaa00
033b55555d55555b3356665000000000000000000000000000000000000aaaaaa00009900000000aa0aaaaa00aaa000000000000000aaa0aaaa000a000aaaaa0
03335dd55d5555533356665000000000000000000000000000000000000aaaaaa00aaaa000000000aaaaaaa0aaaaa00000000000000aaa00aaa00000000aaaa0
000000000000000000000000000000000000000000000000000000000000aaaaaa0aaaaa000000000aaaaaa0aa0aaa000000aaa00000aaa0aaaa0000000aaaa0
0555555555555555535555500000000000000000000000000000a0000000aaaaa0aaaaaaa00000a0000aaaa0aa00aaa0000aaaaa0000aaa0aaaa0000000aaaa0
0555555555555555333555500000000000000000000000000000a0000000aaaaa00aa0aaa0000aaaa00aaaa00000aaa00000aaaa00000aaaaaaa00000000aaaa
055444555444555533b555500000000000000000000000000000a000000aaaaaa00aaaaaaa00aaaaaa0aaaa00000aaaa0000aaaa000000aaaaaa00000000aaaa
055666555666555533b555500000000000000000000000000000aa0000aaaaaaa000aaaaaa00aaa0aaaaaaa00000aaaa0000aaaaa000000aaaaa00000000aaaa
0d56665556665d5533b55d500000000000000000000000000000aa0000aaaa00a000000aaa000aaa0aaaaaa000000aaa0000aaaaaa0000000aaa00000000aaaa
0d56665556665d5533355d5000000000000000000000000000000a0000aaa000aa00000aaa000aaaa0aaaaaa00000aaaa000aaaaaa0000000aaa00000000aaaa
00000000000000000000000000000000000000000000000000000aa000aaa0000a00000aaaa0000aaaaaaaaa00000aaaa0000aaaaaa000000aaa00000000aaaa
05555555555555555555555000000000000000000000000000000aa000aaa0000aa0000aaaa000aaa0aaaa0aa000aaa0a0000aaaa0a000000aaa00000000aaa0
055555555555577755555550000000000000000000000000000000a000aaa00000aa000aaaaa0aaa000aaa00aa00aaa0aa000aaa00aa00000aaaa0000000aaa0
055555555555777777555550000000000000000000000000000000aa00aaa000000aa0aaa0aaaaaa000000000aaaaaa0aa000aaa00aa00000aaaaa00000aaaa0
055555555566677777755550000000000000000000000000000000aa00aaa000000aaaaaa0aaaaa00000000000aaaa000aa0aaa0000aa000aaa0aa00000aaa00
0555555555444667776655500000000000000000000000000000000aa0aaa0000000aaaa000aaa0000000000000a00000aaaaaa0000aaa00aaa00aaa00aaaa00
0555555554999446664445500000000000000000000000000000000aaaaa00000000000000000000000000000000000000aaaa000000aaaaaa0000aaaaaaa000
05555555554999944499455000000000000000000000000000000000aaa00000000000000000000000000000000000000000000000000aaaa000000aaaaa0000
05555555554999999994555000000000000000000000000000000000ee000eeeeeee00ee00000000000000000000000000000000000000000000000000000000
0555555554999a9a9a94555000000000000000000000000000000000e0e0e0eeeee0990e00000000000000000000000000000000000000000000000000000000
055555555499aaaaa9945550000000000000000000000000000000000ee0ee0eee099a0e00000000000000000000000000000000000000000000000000000000
0555555549999a9a9a994550000000000000000000000000000000000000ee0ee0999a0e00000000000000000000000000000000000000000000000000000000
055555555449999999945550000000000000000000000000000000000eeeee0e09999a0e00000000000000000000000000000000000000000000000000000000
05555555555444444445555000000000000000000000000000000000e0eee0ee09999a0e00000000000000000000000000000000000000000000000000000000
00000000000000000000000000000000000000000000000000000000ee000eeee0999a0e00000000000000000000000000000000000000000000000000000000
ee000eeeeeeeeeeeeeee000e00000000000000000000000000000000eeeeeeeeee099a0e00000000000000000000000000000000000000000000000000000000
eee555eeee555eeeeee555eeee555eee000000000000000000000000ee000eeeeee0aa0e88980000000000000000000000000000000000000000000000000000
e00000000000000ee00000000000000e0000000000000000000000000000000eeeee00ee99990000000660000066000000000011111000000011111111111110
055555555555555005555555555555500000000000000000000000000555550eeeeeeeee88980000006600000006600000001111111110000011111111111110
055755557557575005575555755757500000000000000000000000000656560eeeeeeeee88980000066606666606660000011111111111000011111111111110
057075570755555005707557075555500000000000000000000000000656560eeeeeeeee00000000060060000060060000011110001111000000000000011100
055555555555555005555555555555500000000000000000000000000656560eeeeeeeee00000000000600060006000000011110001111000000000000011100
000000000000000000000000000000000000000000000000000000000656560eeeeeeeee00000000006000060000600000111100000111100000000000111100
06666666666666600666666666666660000000000000000000000000e00000eeeeeeeeee00000000006000060000600000111100000111100000000000111000
06666666666666600666666666666660000000007777777766666665ee00eeeeeeeeeeee000ee7e0006000060000600000111100000111100000000001111000
06000000000000600600000000000060000000007666666666666665e0880eeeeeeeeeee008e7e0e006000600000600000111100000111100000000001111000
0605dddddddd50600609aaaaaaaa906000000000766666666666666508880eeeeeeeeeee08ee7000006006000000600000111100000111100000000001110000
0605d0dddd0d50600609a0aaaa0a906000000000766666666666666508880eeeeeeeeeeeee7ee7e0000600000006000000111100000111100000000011110000
0605dd0000dd50600609aa0000aa906000000000766666666666666508880eeeeeeeeeeeeee7ee70000060000060000000111100000111100000000011110000
0605dddddddd50600609aaaaaaaa906000000000766666666666666508880eeeeeeeeeee44ee7440000606666606000000111100000111100000000011100000
0605dddddddd50600609aaaaaaaa9060000000006666666666666665e08880eeeee0eeee04444400006000000000600000111100000111100000000111100000
0605dddddddd50600609aaaaaaaa9060000000006666666666666665e088880eee080eee00444000000000000000000000111100000111100000000111100000
0605dddddddd50600609aaaaaaaa9060000000006666666666666665ee088880e0880eee66666660666666600066600000111100000111100000001111000000
0605dddddddd50600609aaaaaaaa9060000000006666666666666665eee0888808880eee6bbbbb66699900660600060000111100000111100000001111000000
06055555555550600609999999999060000000006666666666666665eeee088888880eee6bbbbb66699900666066606000011110001111000000001110000000
06000000000000600600000000000060000000006666666666666665eeeee08888880eee66666660666666600600060000011110001111000000011110000000
06666666666666600666666666666660000000006666666666666665eeeeee0088880eee66666660666666600006000000011111111110000000011110000000
06666666666666600666666666666660000000006666666666666665eeeeee0888880eee6bbbb066680000660066600000001111111110000000011100000000
e00000000000000ee00000000000000e000000006666666666666665eeeee08888880eee6bbbb066680000660600060000000011111000000000111100000000
ee000eeeeeee000eee000eeeeeee000e000000005555555555555555eeeeee000000eeee66666660666666600006000000000000000000000000000000000000
